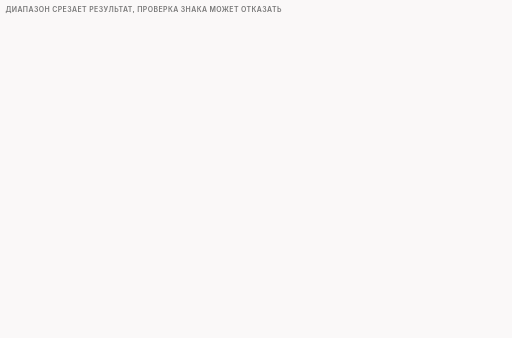
t = 0.00 s
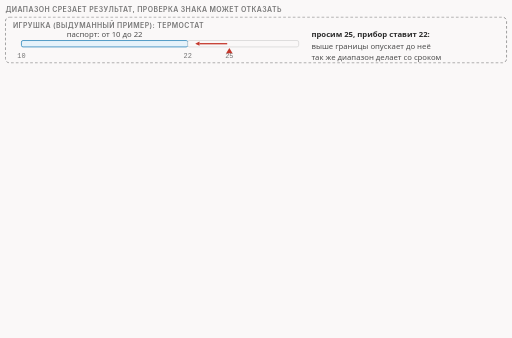
t = 1.75 s
t = 3.25 s: frame unchanged from t = 1.75 s, image omitted
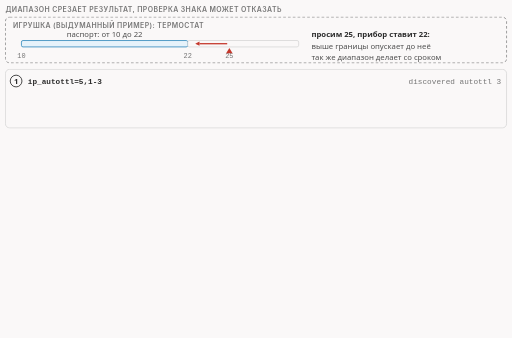
t = 4.88 s
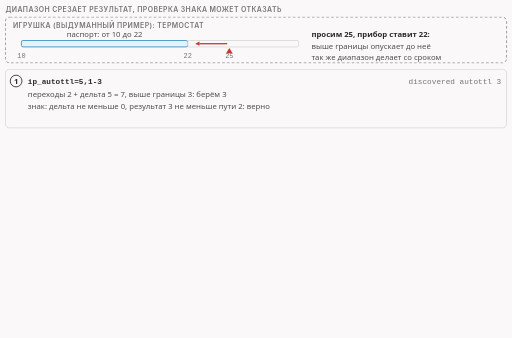
t = 6.50 s
t = 8.50 s: frame unchanged from t = 6.50 s, image omitted

The animated SVG that drew these frames (rendered in a browser with its animation timeline set to each time). Animation: 12 CSS @keyframes rules; frames cover the first 8.50 s, repeats indefinitely.

<svg xmlns="http://www.w3.org/2000/svg" class="v07-s12-clamp-and-sign-runs" viewBox="0 0 960 634" width="960" height="634" role="img" aria-labelledby="v07-s12-clamp-and-sign-runs-t v07-s12-clamp-and-sign-runs-d">
<title id="v07-s12-clamp-and-sign-runs-t">Диапазон и знак: три опыта</title>
<desc id="v07-s12-clamp-and-sign-runs-d">Диапазон и проверка знака на дороге из двух роутеров с двумя переходами: в игрушечном примере с термостатом просят 25, а прибор держит от 10 до 22 и ставит 22; при ip_autottl=5,1-3 два плюс пять дают 7, диапазон срезает до 3, знак верный, срок 3 и подделка доезжает до сервера, который принимает 680 байт; при -3,2-9 два минус три дают минус один, диапазон поднимает до 2, но просили короче пути, а вышло не короче, подбор отказывает, срок остаётся 64 и подделка тоже доезжает до сервера; при 0,5-9 два плюс ноль дают 2, диапазон поднимает до 5, проверка довольна, срок 5 и подделка доезжает до сервера, знак сохранён, а цель потеряна; прогон функций на выдуманных числах для пяти переходов даёт для 5,1-3 отказ, для 0,5-9 число 5, для -3,1-20 число 2.</desc>
<style>
.v07-s12-clamp-and-sign-runs{--fg:var(--dark,#2b2b2b);--fg2:var(--darkgray,#4e4e4e);--mute:var(--gray,#767676);--line:var(--lightgray,#d4d4d4);--acc:var(--secondary,#1f7fb5);--tint:var(--highlight,rgba(178,225,255,.28));--bg:var(--light,#faf8f8);--rej:#c4372b;--rejt:rgba(196,55,43,.10);--ok:#237a4b;--okt:rgba(35,122,75,.11);--amb:#a8610a;--ambt:rgba(168,97,10,.13)}
@media (prefers-color-scheme:dark){.v07-s12-clamp-and-sign-runs{--fg:var(--dark,#ebebec);--fg2:var(--darkgray,#d4d4d4);--mute:var(--gray,#9a9a9a);--line:var(--lightgray,#4a474a);--acc:var(--secondary,#b2e1ff);--tint:var(--highlight,rgba(178,225,255,.14));--bg:var(--light,#161618);--rej:#ff8f80;--rejt:rgba(255,143,128,.14);--ok:#7fd9a1;--okt:rgba(127,217,161,.13);--amb:#f0b866;--ambt:rgba(240,184,102,.14)}}
.v07-s12-clamp-and-sign-runs .bg{fill:var(--bg)}
.v07-s12-clamp-and-sign-runs text{font-family:var(--bodyFont,'Source Sans 3'),system-ui,-apple-system,'Segoe UI',Roboto,sans-serif;font-size:16px;fill:var(--fg2);paint-order:stroke;stroke:var(--bg);stroke-width:4px;stroke-linejoin:round}
.v07-s12-clamp-and-sign-runs .tk{font-weight:600;fill:var(--fg)}
.v07-s12-clamp-and-sign-runs .sm{font-size:14.5px}
.v07-s12-clamp-and-sign-runs .smk{font-size:14.5px;font-weight:600;fill:var(--fg)}
.v07-s12-clamp-and-sign-runs .m{font-family:var(--codeFont,'JetBrains Mono'),ui-monospace,'Cascadia Code',Consolas,monospace;font-size:14.5px}
.v07-s12-clamp-and-sign-runs .mk{font-family:var(--codeFont,'JetBrains Mono'),ui-monospace,'Cascadia Code',Consolas,monospace;font-size:14.5px;font-weight:600;fill:var(--fg)}
.v07-s12-clamp-and-sign-runs .hx{font-family:var(--codeFont,'JetBrains Mono'),ui-monospace,'Cascadia Code',Consolas,monospace;font-size:14px;font-weight:600;fill:var(--fg);stroke:none}
.v07-s12-clamp-and-sign-runs .ix{font-family:var(--codeFont,'JetBrains Mono'),ui-monospace,'Cascadia Code',Consolas,monospace;font-size:13px;fill:var(--mute);stroke:none}
.v07-s12-clamp-and-sign-runs .cd{white-space:pre;font-family:var(--codeFont,'JetBrains Mono'),ui-monospace,'Cascadia Code',Consolas,monospace;font-size:13px;fill:var(--fg2);stroke:none}
.v07-s12-clamp-and-sign-runs .cdh{white-space:pre;font-family:var(--codeFont,'JetBrains Mono'),ui-monospace,'Cascadia Code',Consolas,monospace;font-size:13px;font-weight:600;fill:var(--fg);stroke:none}
.v07-s12-clamp-and-sign-runs .ml{font-family:var(--codeFont,'JetBrains Mono'),ui-monospace,'Cascadia Code',Consolas,monospace;font-size:17px;font-weight:600;fill:var(--fg)}
.v07-s12-clamp-and-sign-runs .mt{font-family:var(--codeFont,'JetBrains Mono'),ui-monospace,'Cascadia Code',Consolas,monospace;font-size:13px}
.v07-s12-clamp-and-sign-runs .big{font-size:26px;font-weight:700;fill:var(--fg)}
.v07-s12-clamp-and-sign-runs .cap{font-family:var(--headerFont,Inter),system-ui,-apple-system,'Segoe UI',Roboto,sans-serif;font-size:13px;font-weight:600;letter-spacing:.06em;text-transform:uppercase;fill:var(--mute)}
.v07-s12-clamp-and-sign-runs .mu{fill:var(--mute)}.v07-s12-clamp-and-sign-runs .fg{fill:var(--fg)}.v07-s12-clamp-and-sign-runs .acc{fill:var(--acc)}.v07-s12-clamp-and-sign-runs .rej{fill:var(--rej)}.v07-s12-clamp-and-sign-runs .ok{fill:var(--ok)}.v07-s12-clamp-and-sign-runs .amb{fill:var(--amb)}
.v07-s12-clamp-and-sign-runs .c{text-anchor:middle}.v07-s12-clamp-and-sign-runs .r{text-anchor:end}.v07-s12-clamp-and-sign-runs .ns{stroke:none}
.v07-s12-clamp-and-sign-runs .bx{fill:var(--bg);stroke:var(--line);stroke-width:1.4}
.v07-s12-clamp-and-sign-runs .bxs{fill:var(--bg);stroke:var(--mute);stroke-width:1.4}
.v07-s12-clamp-and-sign-runs .bxa{fill:var(--tint);stroke:var(--acc);stroke-width:1.4}
.v07-s12-clamp-and-sign-runs .bxr{fill:var(--rejt);stroke:var(--rej);stroke-width:1.4}
.v07-s12-clamp-and-sign-runs .bxo{fill:var(--okt);stroke:var(--ok);stroke-width:1.4}
.v07-s12-clamp-and-sign-runs .bxb{fill:var(--ambt);stroke:var(--amb);stroke-width:1.4}
.v07-s12-clamp-and-sign-runs .pl{fill:var(--bg);stroke:var(--fg);stroke-width:1.6}
.v07-s12-clamp-and-sign-runs .pill{fill:var(--bg);stroke:none}
.v07-s12-clamp-and-sign-runs .bxn{fill:none;stroke:var(--fg);stroke-width:2}
.v07-s12-clamp-and-sign-runs .bxd{fill:none;stroke:var(--mute);stroke-width:1.3;stroke-dasharray:5 4}
.v07-s12-clamp-and-sign-runs .fa{fill:var(--tint);stroke:none}.v07-s12-clamp-and-sign-runs .fr{fill:var(--rejt);stroke:none}.v07-s12-clamp-and-sign-runs .fb{fill:var(--ambt);stroke:none}.v07-s12-clamp-and-sign-runs .fo{fill:var(--okt);stroke:none}
.v07-s12-clamp-and-sign-runs .fs{fill:var(--mute);fill-opacity:.22;stroke:none}
.v07-s12-clamp-and-sign-runs .lm{fill:none;stroke:var(--mute);stroke-width:1.4}
.v07-s12-clamp-and-sign-runs .lmd{fill:none;stroke:var(--mute);stroke-width:1.4;stroke-dasharray:5 4}
.v07-s12-clamp-and-sign-runs .la{fill:none;stroke:var(--acc);stroke-width:2}
.v07-s12-clamp-and-sign-runs .lf{fill:none;stroke:var(--fg2);stroke-width:2}
.v07-s12-clamp-and-sign-runs .lr{fill:none;stroke:var(--rej);stroke-width:2.4}
.v07-s12-clamp-and-sign-runs .lb{fill:none;stroke:var(--amb);stroke-width:2}
.v07-s12-clamp-and-sign-runs .lo{fill:none;stroke:var(--ok);stroke-width:2.4}
.v07-s12-clamp-and-sign-runs .hf{fill:var(--fg2)}.v07-s12-clamp-and-sign-runs .ha{fill:var(--acc)}.v07-s12-clamp-and-sign-runs .hr{fill:var(--rej)}.v07-s12-clamp-and-sign-runs .hm{fill:var(--mute)}.v07-s12-clamp-and-sign-runs .hb{fill:var(--amb)}.v07-s12-clamp-and-sign-runs .ho{fill:var(--ok)}
.v07-s12-clamp-and-sign-runs .dot{fill:var(--acc);stroke:var(--bg);stroke-width:2}
.v07-s12-clamp-and-sign-runs .dotr{fill:var(--rej);stroke:var(--bg);stroke-width:2}
.v07-s12-clamp-and-sign-runs .doto{fill:var(--ok);stroke:var(--bg);stroke-width:2}
.v07-s12-clamp-and-sign-runs .dotb{fill:var(--amb);stroke:var(--bg);stroke-width:2}
.v07-s12-clamp-and-sign-runs .on{fill:var(--amb);stroke:var(--amb);stroke-width:1.4}
.v07-s12-clamp-and-sign-runs .off{fill:var(--bg);stroke:var(--mute);stroke-width:1.4}
.v07-s12-clamp-and-sign-runs .a{animation-duration:46s;animation-timing-function:cubic-bezier(.3,.6,.25,1);animation-iteration-count:infinite;animation-fill-mode:both}
@media (prefers-reduced-motion:reduce){.v07-s12-clamp-and-sign-runs .a{animation:none}.v07-s12-clamp-and-sign-runs .tr{display:none}}
@keyframes v07-s12-clamp-and-sign-runs-k1{0%{opacity:0}1.087%{opacity:0}2.174%{opacity:1}96.522%{opacity:1}99.13%{opacity:0}100%{opacity:0}}.v07-s12-clamp-and-sign-runs .e1{animation-name:v07-s12-clamp-and-sign-runs-k1}@keyframes v07-s12-clamp-and-sign-runs-k2{0%{opacity:0}8.696%{opacity:0}9.783%{opacity:1}96.522%{opacity:1}99.13%{opacity:0}100%{opacity:0}}.v07-s12-clamp-and-sign-runs .e2{animation-name:v07-s12-clamp-and-sign-runs-k2}@keyframes v07-s12-clamp-and-sign-runs-k3{0%{opacity:0}13.043%{opacity:0}14.13%{opacity:1}96.522%{opacity:1}99.13%{opacity:0}100%{opacity:0}}.v07-s12-clamp-and-sign-runs .e3{animation-name:v07-s12-clamp-and-sign-runs-k3}@keyframes v07-s12-clamp-and-sign-runs-k4{0%{opacity:0}18.478%{opacity:0}19.565%{opacity:1}96.522%{opacity:1}99.13%{opacity:0}100%{opacity:0}}.v07-s12-clamp-and-sign-runs .e4{animation-name:v07-s12-clamp-and-sign-runs-k4}@keyframes v07-s12-clamp-and-sign-runs-k5{0%{opacity:0}28.261%{opacity:0}29.348%{opacity:1}96.522%{opacity:1}99.13%{opacity:0}100%{opacity:0}}.v07-s12-clamp-and-sign-runs .e5{animation-name:v07-s12-clamp-and-sign-runs-k5}@keyframes v07-s12-clamp-and-sign-runs-k6{0%{opacity:0}32.609%{opacity:0}33.696%{opacity:1}96.522%{opacity:1}99.13%{opacity:0}100%{opacity:0}}.v07-s12-clamp-and-sign-runs .e6{animation-name:v07-s12-clamp-and-sign-runs-k6}@keyframes v07-s12-clamp-and-sign-runs-k7{0%{opacity:0}38.043%{opacity:0}39.13%{opacity:1}96.522%{opacity:1}99.13%{opacity:0}100%{opacity:0}}.v07-s12-clamp-and-sign-runs .e7{animation-name:v07-s12-clamp-and-sign-runs-k7}@keyframes v07-s12-clamp-and-sign-runs-k8{0%{opacity:0}47.826%{opacity:0}48.913%{opacity:1}96.522%{opacity:1}99.13%{opacity:0}100%{opacity:0}}.v07-s12-clamp-and-sign-runs .e8{animation-name:v07-s12-clamp-and-sign-runs-k8}@keyframes v07-s12-clamp-and-sign-runs-k9{0%{opacity:0}52.174%{opacity:0}53.261%{opacity:1}96.522%{opacity:1}99.13%{opacity:0}100%{opacity:0}}.v07-s12-clamp-and-sign-runs .e9{animation-name:v07-s12-clamp-and-sign-runs-k9}@keyframes v07-s12-clamp-and-sign-runs-k10{0%{opacity:0}57.609%{opacity:0}58.696%{opacity:1}96.522%{opacity:1}99.13%{opacity:0}100%{opacity:0}}.v07-s12-clamp-and-sign-runs .e10{animation-name:v07-s12-clamp-and-sign-runs-k10}@keyframes v07-s12-clamp-and-sign-runs-k11{0%{opacity:0}69.565%{opacity:0}70.652%{opacity:1}96.522%{opacity:1}99.13%{opacity:0}100%{opacity:0}}.v07-s12-clamp-and-sign-runs .e11{animation-name:v07-s12-clamp-and-sign-runs-k11}@keyframes v07-s12-clamp-and-sign-runs-k12{0%{opacity:0}78.261%{opacity:0}79.348%{opacity:1}96.522%{opacity:1}99.13%{opacity:0}100%{opacity:0}}.v07-s12-clamp-and-sign-runs .e12{animation-name:v07-s12-clamp-and-sign-runs-k12}</style>
<rect class="bg" x="0" y="0" width="960" height="634"/>
<g><text class="cap" x="10" y="22">Диапазон срезает результат, проверка знака может отказать</text></g>
<g class="a e1"><rect class="bxd" x="10" y="32" width="940" height="86" rx="8"/><text class="cap" x="24" y="52">игрушка (выдуманный пример): термостат</text><rect class="bxa" x="40" y="76" width="312" height="12" rx="3"/><rect class="bx" x="352" y="76" width="208" height="12" rx="3"/><text class="ix c" x="40" y="108">10</text><text class="ix c" x="352" y="108">22</text><text class="ix c" x="430" y="108">25</text><text class="sm c ns" x="196.0" y="70">паспорт: от 10 до 22</text><polygon class="hr" points="430,90 424,100 436,100"/><path class="lr" d="M426 82L374.0 82.0"/><polygon class="hr" points="366,82 374.0,78.0 374.0,86.0"/><text class="sm tk ns" x="584" y="70">просим 25, прибор ставит 22:</text><text class="sm ns" x="584" y="92">выше границы опускает до неё</text><text class="sm ns" x="584" y="112">так же диапазон делает со сроком</text></g>
<g class="a e2"><rect class="bx" x="10" y="130" width="940" height="110" rx="8"/><circle class="pl" cx="30" cy="152" r="11"/><text class="sm tk c ns" x="30" y="157">1</text><text class="mk ns" x="52" y="157">ip_autottl=5,1-3</text><text class="m mu r ns" x="940" y="157">discovered autottl 3</text></g>
<g class="a e3"><text class="sm ns" x="52" y="182">переходы 2 + дельта 5 = 7, выше границы 3: берём 3</text><text class="sm ns" x="52" y="204">знак: дельта не меньше 0, результат 3 не меньше пути 2: верно</text></g>
<g class="a e4"><rect class="bxa" x="52" y="214" width="190" height="20" rx="5"/><text class="sm tk c ns" x="147.0" y="229">срок на проводе 3</text><rect class="bxr" x="254" y="214" width="190" height="20" rx="5"/><text class="sm tk c ns" x="349.0" y="229">до сервера дошла</text><rect class="bxr" x="456" y="214" width="150" height="20" rx="5"/><text class="sm tk c ns" x="531.0" y="229">сервер: 680 Б</text><rect class="bxr" x="618" y="214" width="140" height="20" rx="5"/><text class="sm tk c ns" x="688.0" y="229">клиент ждёт</text></g>
<g class="a e5"><rect class="bx" x="10" y="250" width="940" height="110" rx="8"/><circle class="pl" cx="30" cy="272" r="11"/><text class="sm tk c ns" x="30" y="277">2</text><text class="mk ns" x="52" y="277">ip_autottl=-3,2-9</text><text class="m mu r ns" x="940" y="277">could not discover autottl, 6 раз</text></g>
<g class="a e6"><text class="sm ns" x="52" y="302">переходы 2 + дельта −3 = −1, ниже границы 2: берём 2</text><text class="sm ns" x="52" y="324">знак: дельта меньше 0, а 2 не короче пути 2: отказ</text></g>
<g class="a e7"><rect class="bxr" x="52" y="334" width="190" height="20" rx="5"/><text class="sm tk c ns" x="147.0" y="349">срок остался 64</text><rect class="bxr" x="254" y="334" width="190" height="20" rx="5"/><text class="sm tk c ns" x="349.0" y="349">до сервера дошла</text><rect class="bxr" x="456" y="334" width="150" height="20" rx="5"/><text class="sm tk c ns" x="531.0" y="349">сервер: 680 Б</text><rect class="bxr" x="618" y="334" width="140" height="20" rx="5"/><text class="sm tk c ns" x="688.0" y="349">клиент ждёт</text></g>
<g class="a e8"><rect class="bx" x="10" y="370" width="940" height="110" rx="8"/><circle class="pl" cx="30" cy="392" r="11"/><text class="sm tk c ns" x="30" y="397">3</text><text class="mk ns" x="52" y="397">ip_autottl=0,5-9</text><text class="sm tk mu r ns" x="940" y="397">знак сохранён, цель потеряна</text></g>
<g class="a e9"><text class="sm ns" x="52" y="422">переходы 2 + дельта 0 = 2, ниже границы 5: берём 5</text><text class="sm ns" x="52" y="444">знак: дельта не меньше 0, результат 5 не меньше пути 2: верно</text></g>
<g class="a e10"><rect class="bxa" x="52" y="454" width="190" height="20" rx="5"/><text class="sm tk c ns" x="147.0" y="469">срок на проводе 5</text><rect class="bxr" x="254" y="454" width="190" height="20" rx="5"/><text class="sm tk c ns" x="349.0" y="469">до сервера дошла</text><rect class="bxr" x="456" y="454" width="150" height="20" rx="5"/><text class="sm tk c ns" x="531.0" y="469">сервер: 680 Б</text><rect class="bxr" x="618" y="454" width="140" height="20" rx="5"/><text class="sm tk c ns" x="688.0" y="469">клиент ждёт</text></g>
<g class="a e11"><rect class="bx" x="10" y="496" width="940" height="100" rx="8"/><text class="cap" x="24" y="518">прогон функций: настоящие функции библиотеки на выдуманных числах, без сети</text><text class="sm tk ns" x="24" y="542">пять переходов, входящий срок 59:</text><rect class="bxr" x="24" y="552" width="280" height="34" rx="6"/><text class="mk ns" x="36" y="575">5,1-3</text><text class="sm tk r ns" x="292" y="575">результат: нет</text><rect class="bxa" x="324" y="552" width="280" height="34" rx="6"/><text class="mk ns" x="336" y="575">0,5-9</text><text class="sm tk r ns" x="592" y="575">результат: 5</text><rect class="bxo" x="624" y="552" width="280" height="34" rx="6"/><text class="mk ns" x="636" y="575">-3,1-20</text><text class="sm tk r ns" x="892" y="575">результат: 2</text></g>
<g class="a e12"><text class="sm tk" x="10" y="616">проверка смотрит на направление дельты, а не на то, попали ли мы в цель</text></g>
</svg>
